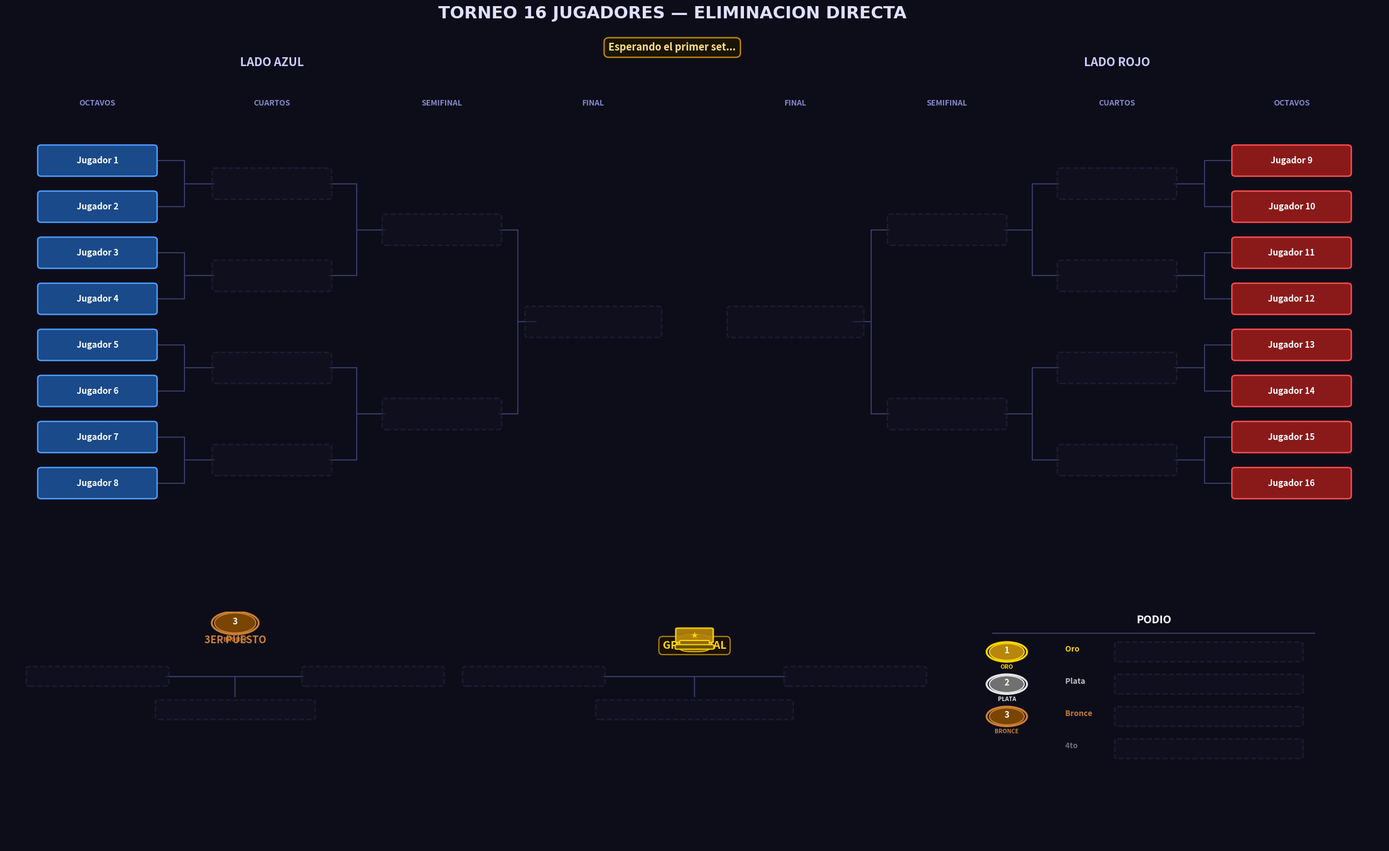

Write Python code to recreate this figure. (Note: this script raises an exception after producing the figure.)
import re
import os
import copy
import matplotlib
matplotlib.use("Agg")
import matplotlib.pyplot as plt
import matplotlib.patches as mpatches
from matplotlib.patches import FancyBboxPatch, Circle, FancyArrowPatch

# =====================================================================
#  TORNEO ELIMINACIÓN DIRECTA — 16 JUGADORES
#  · Control manual de quién avanza en cada partido
#  · Opción de RETROCEDER al partido anterior
#  · Imagen "actual.png" que se SOBRESCRIBE en cada set
#  · 3er puesto primero, luego Gran Final
# =====================================================================

JUGADORES = [
    "Jugador 1",  "Jugador 2",  "Jugador 3",  "Jugador 4",
    "Jugador 5",  "Jugador 6",  "Jugador 7",  "Jugador 8",
    "Jugador 9",  "Jugador 10", "Jugador 11", "Jugador 12",
    "Jugador 13", "Jugador 14", "Jugador 15", "Jugador 16",
]

# ─────────────────────── Paleta de colores ───────────────────────
C = {
    "bg":      "#0d0d1a",
    "panel":   "#1a1a2e",
    "border":  "#16213e",
    "azul":    ("#1a4a8a", "#4d9fff"),
    "rojo":    ("#8a1a1a", "#ff4d4d"),
    "win":     ("#1a5c2e", "#50e87a"),
    "final_w": ("#6b3a00", "#ffb347"),
    "champ":   ("#5c4500", "#ffd700"),
    "silver":  ("#3a3a3a", "#c0c0c0"),
    "bronze":  ("#4a2800", "#cd7f32"),
    "empty":   ("#111122", "#2a2a4a"),
    "line":    "#3a3a6a",
}

# ── Tamaños de caja — más grandes para que los nombres sean legibles ──
BOX_W = 2.5    # era 2.2
BOX_H = 0.78   # era 0.60
FONT_DEFAULT = 11.0   # era 8.5
GAP_Y = 1.30   # era 1.10 — más espacio entre jugadores en octavos


# =====================================================================
#  ESTADO DEL TORNEO
# =====================================================================

def estado_inicial(jugadores):
    return {
        "wb": [
            list(jugadores),  # ronda 0: 16 jugadores (octavos)
            [None] * 8,       # ronda 1: cuartos
            [None] * 4,       # ronda 2: semis
            [None] * 2,       # ronda 3: finalistas
            [None] * 1,       # ronda 4: campeón
        ],
        "semifinal_losers": [None, None],
        "tercero": None,
        "cuarto":  None,
    }


# =====================================================================
#  PRIMITIVAS DE DIBUJO
# =====================================================================

def draw_box(ax, cx, cy, nombre, estilo, w=BOX_W, h=BOX_H, fontsize=FONT_DEFAULT):
    if nombre is None:
        fc, ec = C["empty"]
        alpha = 0.5
        txt_color = "#3a3a6a"
        ls = "--"
        display = ""
    else:
        fc, ec = C[estilo]
        alpha = 1.0
        txt_color = "#ffffff"
        ls = "solid"
        display = nombre

    patch = FancyBboxPatch(
        (cx - w/2, cy - h/2), w, h,
        boxstyle="round,pad=0.05,rounding_size=0.08",
        fc=fc, ec=ec, lw=1.8, ls=ls, alpha=alpha, zorder=3
    )
    ax.add_patch(patch)
    if display:
        ax.text(cx, cy, display, ha="center", va="center", zorder=4,
                fontsize=fontsize, color=txt_color, fontweight="bold",
                clip_on=True)


def draw_line(ax, x1, y1, x2, y2):
    ax.plot([x1, x2], [y1, y2], color=C["line"], lw=1.5, zorder=1,
            solid_capstyle="round")


def bracket_connector(ax, x_src, y_top, y_bot, x_dst, y_mid):
    xm = (x_src + x_dst) / 2
    draw_line(ax, x_src, y_top, xm,    y_top)
    draw_line(ax, x_src, y_bot, xm,    y_bot)
    draw_line(ax, xm,    y_top, xm,    y_bot)
    draw_line(ax, xm,    y_mid, x_dst, y_mid)


def draw_medal(ax, cx, cy, pos, r=0.38):
    """Dibuja una medalla circular coloreada con el número de posición."""
    colores = {1: ("#b8860b", "#ffd700"), 2: ("#707070", "#e8e8e8"), 3: ("#7a4500", "#cd7f32")}
    labels  = {1: "ORO",    2: "PLATA",   3: "BRONCE"}
    if pos not in colores:
        return
    fc, ec = colores[pos]

    outer = Circle((cx, cy), r + 0.06, fc="#0d0d1a", ec=ec, lw=2.5, zorder=5)
    inner = Circle((cx, cy), r,        fc=fc,        ec=ec, lw=1.5, zorder=6)
    ax.add_patch(outer)
    ax.add_patch(inner)
    ax.text(cx, cy + 0.06, str(pos), ha="center", va="center",
            fontsize=11, fontweight="bold", color="#fff", zorder=7)
    ax.text(cx, cy - r - 0.18, labels[pos], ha="center", va="top",
            fontsize=7.5, fontweight="bold", color=ec, zorder=7)


def draw_trophy(ax, cx, cy, size=1.0):
    """Dibuja una copa simplificada con patches de matplotlib."""
    gold = "#ffd700"
    # Copa (trapecio superior)
    cup = mpatches.FancyBboxPatch(
        (cx - size*0.55, cy + size*0.1), size*1.1, size*0.85,
        boxstyle="round,pad=0.05",
        fc="#b8860b", ec=gold, lw=2, zorder=5, alpha=0.9
    )
    ax.add_patch(cup)
    # Base
    base = mpatches.FancyBboxPatch(
        (cx - size*0.45, cy - size*0.15), size*0.9, size*0.28,
        boxstyle="round,pad=0.03",
        fc="#8b6914", ec=gold, lw=1.5, zorder=5
    )
    ax.add_patch(base)
    # Pie
    pie = mpatches.FancyBboxPatch(
        (cx - size*0.6, cy - size*0.38), size*1.2, size*0.22,
        boxstyle="round,pad=0.03",
        fc="#6b4f10", ec=gold, lw=1.5, zorder=5
    )
    ax.add_patch(pie)
    # Tallo
    tallo = mpatches.FancyBboxPatch(
        (cx - size*0.1, cy - size*0.15), size*0.2, size*0.28,
        fc="#7a5c10", ec=gold, lw=1, zorder=4
    )
    ax.add_patch(tallo)
    # Estrella en el centro de la copa
    ax.text(cx, cy + size*0.5, "★", ha="center", va="center",
            fontsize=14*size, color=gold, fontweight="bold", zorder=6)


# =====================================================================
#  DIBUJO DE UN LADO DEL BRACKET (izquierdo o derecho)
# =====================================================================

def dibujar_lado(ax, st, lado):
    rondas = st["wb"]
    N    = 8
    idx0 = 0 if lado == "izq" else 8

    if lado == "izq":
        xs         = [-13.0, -9.2, -5.5, -2.2]
        color_base = "azul"
        titulo     = "LADO AZUL"
        dir_sign   = +1
    else:
        xs         = [13.0,  9.2,  5.5,  2.2]
        color_base = "rojo"
        titulo     = "LADO ROJO"
        dir_sign   = -1

    oct_ys = [(N - 1 - i) * GAP_Y for i in range(N)]

    def get_y(ronda, j_local):
        if ronda == 0:
            return oct_ys[j_local]
        ya = get_y(ronda - 1, 2 * j_local)
        yb = get_y(ronda - 1, 2 * j_local + 1)
        return (ya + yb) / 2

    # ── Etiquetas de ronda ──
    etiquetas_ronda = ["OCTAVOS", "CUARTOS", "SEMIFINAL", "FINAL"]
    y_header = oct_ys[0] + 1.5
    for r, (x, et) in enumerate(zip(xs, etiquetas_ronda)):
        ax.text(x, y_header, et, ha="center", va="bottom",
                fontsize=10, fontweight="bold", color="#8888cc")

    ax.text(xs[1], y_header + 1.1, titulo, ha="center", va="bottom",
            fontsize=15, fontweight="bold", color="#ccccff")

    # ── Cajas ──
    estilos = {0: color_base, 1: "win", 2: "win", 3: "final_w"}

    for r in range(4):
        n_partidos = N >> r
        for j in range(n_partidos):
            cx    = xs[r]
            cy    = get_y(r, j)
            g_idx = idx0 // (2 ** r) + j if r > 0 else idx0 + j
            nombre = rondas[r][g_idx]
            estilo = estilos[r]
            fs = FONT_DEFAULT + 1.5 if r == 3 else FONT_DEFAULT
            bw = BOX_W * 1.15 if r == 3 else BOX_W
            draw_box(ax, cx, cy, nombre, estilo, w=bw, fontsize=fs)

    # ── Conectores ──
    for r in range(1, 4):
        n = N >> r
        for j in range(n):
            ya    = get_y(r - 1, 2 * j)
            yb    = get_y(r - 1, 2 * j + 1)
            ym    = get_y(r, j)
            x_src = xs[r - 1] + dir_sign * BOX_W / 2
            x_dst = xs[r]     - dir_sign * BOX_W / 2
            bracket_connector(ax, x_src, ya, yb, x_dst, ym)


# =====================================================================
#  PANEL INFERIOR: 3er puesto + Gran Final + Podio
# =====================================================================

def _subcampeon(st):
    """Devuelve el subcampeón (finalista que perdió la Gran Final)."""
    fin   = st["wb"][3]
    champ = st["wb"][4][0]
    if champ is None or fin[0] is None or fin[1] is None:
        return None
    return fin[1] if champ == fin[0] else fin[0]


def dibujar_panel_inferior(ax, st):
    ax.set_facecolor(C["bg"])
    ax.set_xlim(0, 30)
    ax.set_ylim(-1.0, 9.5)
    ax.axis("off")

    sl  = st["semifinal_losers"]
    fin = st["wb"][3]

    # ═══════════════════════════════════════════════════════════════
    #  3ER PUESTO  (x ~ 5)
    # ═══════════════════════════════════════════════════════════════
    # Medalla de bronce decorativa
    draw_medal(ax, 5.0, 9.0, 3, r=0.45)

    ax.text(5.0, 8.1, "3ER PUESTO", ha="center", fontsize=13,
            fontweight="bold", color="#cd7f32")

    # Cajas de los semifinalistas perdedores
    draw_box(ax, 2.0, 6.6, sl[0], "azul" if sl[0] else "empty", w=3.0, fontsize=10)
    draw_box(ax, 8.0, 6.6, sl[1], "rojo" if sl[1] else "empty", w=3.0, fontsize=10)

    # Conector estilo bracket
    bracket_connector(ax,
                      x_src=3.5, y_top=6.6, y_bot=6.6,
                      x_dst=5.0, y_mid=6.6)   # misma Y, línea directa
    draw_line(ax, 3.5, 6.6, 5.0, 6.6)
    draw_line(ax, 6.5, 6.6, 5.0, 6.6)
    draw_line(ax, 5.0, 6.6, 5.0, 5.7)

    # Caja ganador (3er puesto)
    bw_3 = BOX_W * 1.35
    draw_box(ax, 5.0, 5.1, st["tercero"], "bronze", w=bw_3, fontsize=11)
    if st["tercero"]:
        ax.text(5.0, 4.2, "3er Puesto", ha="center", fontsize=10,
                fontweight="bold", color="#cd7f32")

    # ═══════════════════════════════════════════════════════════════
    #  GRAN FINAL  (x ~ 15)
    # ═══════════════════════════════════════════════════════════════
    # Copa del torneo
    draw_trophy(ax, 15.0, 8.1, size=0.65)

    ax.text(15.0, 7.85, "GRAN FINAL", ha="center", fontsize=14,
            fontweight="bold", color="#ffd700",
            bbox=dict(boxstyle="round,pad=0.35", fc="#1a1000", ec="#b8860b", lw=1.5))

    # Finalistas
    draw_box(ax, 11.5, 6.6, fin[0], "azul" if fin[0] else "empty", w=3.0, fontsize=10)
    draw_box(ax, 18.5, 6.6, fin[1], "rojo" if fin[1] else "empty", w=3.0, fontsize=10)

    draw_line(ax, 13.0, 6.6, 15.0, 6.6)
    draw_line(ax, 17.0, 6.6, 15.0, 6.6)
    draw_line(ax, 15.0, 6.6, 15.0, 5.7)

    # Caja campeón
    draw_box(ax, 15.0, 5.1, st["wb"][4][0], "champ", w=4.2, fontsize=13)
    if st["wb"][4][0]:
        ax.text(15.0, 4.2, "CAMPEON!", ha="center", fontsize=11,
                fontweight="bold", color="#ffd700")

    # ═══════════════════════════════════════════════════════════════
    #  PODIO  (x ~ 25)
    # ═══════════════════════════════════════════════════════════════
    ax.text(25.0, 9.0, "PODIO", ha="center", fontsize=14,
            fontweight="bold", color="#ffffff")

    # Separador decorativo
    ax.plot([21.5, 28.5], [8.55, 8.55], color="#3a3a6a", lw=1.5)

    podio = [
        (1, "  Oro",    st["wb"][4][0],  "champ",   "#ffd700"),
        (2, "  Plata",  _subcampeon(st), "silver",  "#c0c0c0"),
        (3, "  Bronce", st["tercero"],   "bronze",  "#cd7f32"),
        (4, "  4to",    st["cuarto"],    "empty",   "#6a6a8a"),
    ]

    for pos, label, nombre, estilo, color_label in podio:
        yp = 7.7 - (pos - 1) * 1.45

        # Medalla decorativa para los 3 primeros
        if pos <= 3:
            draw_medal(ax, 21.8, yp, pos, r=0.38)

        # Etiqueta de posición
        ax.text(23.0, yp + 0.12, label, ha="left", va="center",
                fontsize=10, fontweight="bold", color=color_label)

        # Caja del jugador
        draw_box(ax, 26.2, yp, nombre, estilo if nombre else "empty",
                 w=4.0, fontsize=10.5)


# =====================================================================
#  RENDER PRINCIPAL
# =====================================================================

def render(st, banner=None, ruta=None, dpi=120):
    fig = plt.figure(figsize=(32, 18), facecolor=C["bg"])
    gs  = fig.add_gridspec(2, 1, height_ratios=[2.2, 1.0], hspace=0.06)

    ax_top = fig.add_subplot(gs[0])
    ax_bot = fig.add_subplot(gs[1])

    # ── Panel superior: bracket ──
    ax_top.set_facecolor(C["bg"])
    ax_top.set_xlim(-15, 15)
    ax_top.set_ylim(-3.0, 11.5)
    ax_top.axis("off")

    dibujar_lado(ax_top, st, "izq")
    dibujar_lado(ax_top, st, "der")

    # ── Panel inferior ──
    ax_bot.set_ylim(-1.0, 9.5)
    dibujar_panel_inferior(ax_bot, st)

    # ── Título principal ──
    fig.suptitle("TORNEO 16 JUGADORES — ELIMINACION DIRECTA",
                 fontsize=22, fontweight="bold", color="#e0e0ff",
                 y=0.95, fontfamily="DejaVu Sans")

    if banner:
        fig.text(0.5, 0.905, banner, ha="center", fontsize=13,
                 fontweight="bold", color="#ffe08a",
                 bbox=dict(boxstyle="round,pad=0.45", fc="#1a1400",
                           ec="#b8860b", lw=1.8))

    if ruta:
        fig.savefig(ruta, bbox_inches="tight", dpi=dpi, facecolor=C["bg"])
    plt.close(fig)


# =====================================================================
#  LÓGICA DEL TORNEO
# =====================================================================

def pedir_ganador(p1, p2, etiqueta):
    print(f"\n  ─── {etiqueta} ───")
    print(f"  [1]  {p1}")
    print(f"  [2]  {p2}")
    print(f"  [0]  ↩  RETROCEDER")
    while True:
        raw = input("  ¿Quién avanza? (1 / 2 / 0): ").strip()
        if raw == "0":
            return "RETROCEDER"
        if raw == "1":
            return p1, p2
        if raw == "2":
            return p2, p1
        print("  ⚠  Ingresa 1, 2 ó 0.")


def correr_torneo(jugadores, out_dir=None):
    if out_dir is None:
        try:
            out_dir = os.path.dirname(os.path.abspath(__file__))
        except NameError:
            out_dir = os.getcwd()
    os.makedirs(out_dir, exist_ok=True)
    ruta_actual = os.path.join(out_dir, "actual.png")

    partidos   = _construir_partidos(jugadores)
    st         = estado_inicial(jugadores)
    historial  = []
    sets_jugados = 0

    render(st, banner="Esperando el primer set...", ruta=ruta_actual)
    print("\n" + "═"*60)
    print("  TORNEO 16 JUGADORES — ELIMINACIÓN DIRECTA")
    print("  Ingresa [0] en cualquier momento para RETROCEDER")
    print("═"*60)

    idx = 0
    while idx < len(partidos):
        p  = partidos[idx]
        n1 = _resolver(st, p["src1"])
        n2 = _resolver(st, p["src2"])

        if n1 is None or n2 is None:
            idx += 1
            continue

        _header(p["etapa"])
        resultado = pedir_ganador(n1, n2, p["label"])

        if resultado == "RETROCEDER":
            if not historial:
                print("  ⚠  No hay partidos anteriores para deshacer.")
            else:
                st, prev_idx = historial.pop()
                idx = prev_idx
                sets_jugados = max(0, sets_jugados - 1)
                print("  ✅ Partido deshecho.")
                render(st, banner=f"↩ Retrocedido — SET {sets_jugados}", ruta=ruta_actual)
            continue

        ganador, perdedor = resultado
        historial.append((copy.deepcopy(st), idx))
        _aplicar(st, p, ganador, perdedor)
        sets_jugados += 1
        banner = f"SET {sets_jugados} — {p['label']}:  avanzó → {ganador}"
        render(st, banner=banner, ruta=ruta_actual)
        print(f"  ✅ Avanza: {ganador}")
        idx += 1

    print("\n" + "═"*60)
    print("  🏆  TORNEO FINALIZADO")
    print(f"  🥇 Campeón:   {st['wb'][4][0]}")
    print(f"  🥈 2°:        {_subcampeon(st)}")
    print(f"  🥉 3°:        {st['tercero']}")
    print(f"     4°:        {st['cuarto']}")
    print(f"\n  Imagen final → {ruta_actual}")
    print("═"*60)


# =====================================================================
#  PARTIDOS DECLARATIVOS
# =====================================================================

def _construir_partidos(jugadores):
    partidos = []

    for r, (etapa, n_pares) in enumerate([
        ("OCTAVOS DE FINAL", 8),
        ("CUARTOS DE FINAL", 4),
        ("SEMIFINALES",      2),
    ]):
        for i in range(n_pares):
            partidos.append({
                "etapa":    etapa,
                "label":    f"{etapa.title()} — Partido {i+1}",
                "src1":     f"wb[{r}][{2*i}]",
                "src2":     f"wb[{r}][{2*i+1}]",
                "dst_win":  f"wb[{r+1}][{i}]",
                "dst_lose": f"semi_loser[{i}]" if r == 2 else None,
                "ronda":    r,
            })

    partidos.append({
        "etapa":    "3ER PUESTO (antes de la Gran Final)",
        "label":    "Partido por el 3er Puesto",
        "src1":     "semi_loser[0]",
        "src2":     "semi_loser[1]",
        "dst_win":  "tercero",
        "dst_lose": "cuarto",
        "ronda":    "3p",
    })

    partidos.append({
        "etapa":    "🏆 GRAN FINAL",
        "label":    "Gran Final",
        "src1":     "wb[3][0]",
        "src2":     "wb[3][1]",
        "dst_win":  "wb[4][0]",
        "dst_lose": None,
        "ronda":    3,
    })

    return partidos


def _resolver(st, src):
    if src.startswith("wb["):
        r, i = map(int, re.findall(r'\d+', src))
        return st["wb"][r][i]
    if src.startswith("semi_loser["):
        i = int(re.findall(r'\d+', src)[0])
        return st["semifinal_losers"][i]
    return None


def _aplicar(st, p, ganador, perdedor):
    _escribir(st, p["dst_win"], ganador)
    if p.get("dst_lose"):
        _escribir(st, p["dst_lose"], perdedor)
    if p["ronda"] == "3p":
        st["tercero"] = ganador
        st["cuarto"]  = perdedor


def _escribir(st, dst, valor):
    if dst is None:
        return
    if dst.startswith("wb["):
        r, i = map(int, re.findall(r'\d+', dst))
        st["wb"][r][i] = valor
    elif dst.startswith("semi_loser["):
        i = int(re.findall(r'\d+', dst)[0])
        st["semifinal_losers"][i] = valor
    elif dst == "tercero":
        st["tercero"] = valor
    elif dst == "cuarto":
        st["cuarto"] = valor


def _header(texto):
    print(f"\n{'═'*60}")
    print(f"  {texto}")
    print(f"{'═'*60}")


# =====================================================================
if __name__ == "__main__":
    correr_torneo(JUGADORES)
